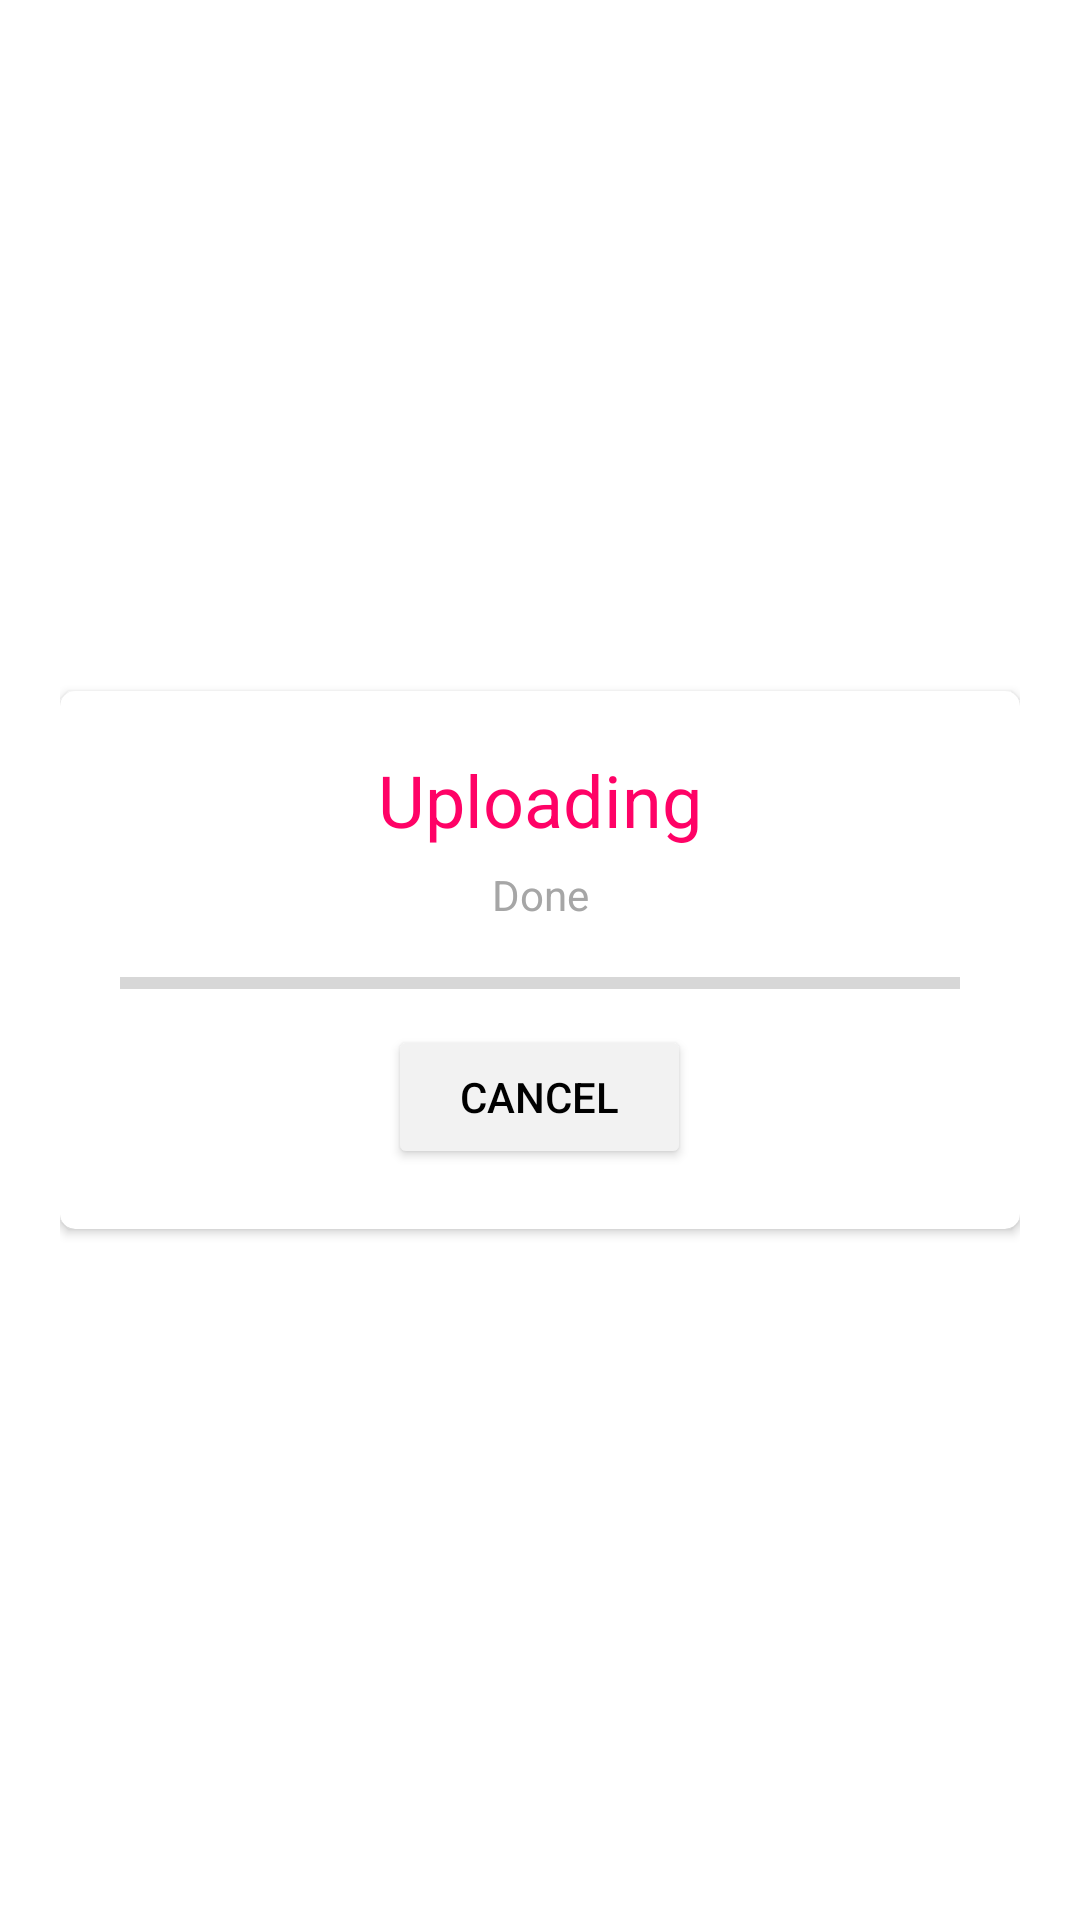

Write the Android layout XML for this screen, with the resource values it uses.
<!-- AndroidManifest.xml: application theme AppTheme -->
<!-- res/layout/upload_popup.xml -->
<?xml version="1.0" encoding="utf-8"?>
<LinearLayout xmlns:android="http://schemas.android.com/apk/res/android"
    xmlns:app="http://schemas.android.com/apk/res-auto"
    android:layout_width="wrap_content"
    android:layout_height="wrap_content"
    android:gravity="center"
    android:paddingLeft="20dp"
    android:paddingRight="20dp">


    <androidx.cardview.widget.CardView
        android:layout_width="match_parent"
        android:layout_height="wrap_content"
        app:cardCornerRadius="5dp">

        <LinearLayout
            android:layout_width="match_parent"
            android:layout_height="match_parent"
            android:orientation="vertical"
            android:paddingLeft="20dp"
            android:paddingTop="20dp"
            android:paddingRight="20dp">

            <TextView
                android:id="@+id/titleText"
                android:layout_width="wrap_content"
                android:layout_height="wrap_content"
                android:layout_gravity="center"
                android:text="Uploading"
                android:textColor="@color/colorAccent"
                android:textSize="24sp" />

            <TextView
                android:id="@+id/Filename_textview"
                android:layout_width="match_parent"
                android:layout_height="wrap_content"
                android:layout_marginTop="6dp"
                android:layout_marginBottom="6dp"
                android:text="Done"
                android:textAlignment="center"
                android:textColor="@color/colorText"
                android:textSize="14sp" />

            <ProgressBar
                android:id="@+id/upload_progressBar"
                style="?android:attr/progressBarStyleHorizontal"
                android:layout_width="match_parent"
                android:layout_height="wrap_content"
                android:layout_marginTop="6dp"
                android:indeterminate="false"
                android:progress="0" />

            <Button
                android:id="@+id/cancelButton"
                android:layout_width="wrap_content"
                android:layout_height="wrap_content"
                android:layout_gravity="center_horizontal"
                android:layout_marginTop="6dp"
                android:layout_marginBottom="20dp"
                android:backgroundTint="@color/colorLight"
                android:paddingLeft="24dp"
                android:paddingRight="24dp"
                android:text="Cancel"
                android:textColor="@color/colorBlack"
                app:cornerRadius="6dp" />

        </LinearLayout>

    </androidx.cardview.widget.CardView>
</LinearLayout>
<!-- resources referenced by this layout -->
<resources>
  <color name="colorAccent">#FF0266</color>
  <color name="colorBlack">#000000</color>
  <color name="colorLight">#F2F2F2</color>
  <color name="colorText">#A6A6A6</color>
  <style name="AppTheme" parent="Theme.MaterialComponents.DayNight.DarkActionBar">
          
          <item name="colorPrimary">@color/colorPrimary</item>
          <item name="colorPrimaryDark">@color/colorPrimaryDark</item>
          <item name="colorAccent">@color/colorAccent</item>
          <item name="popupMenuStyle">@style/BLEPopupMenu</item>
      </style>
  <color name="colorPrimary">#03DAC6</color>
  <color name="colorPrimaryDark">#018786</color>
  <style name="BLEPopupMenu" parent="@style/Widget.AppCompat.PopupMenu">
          <item name="android:dropDownHorizontalOffset">-4dp</item>
          <item name="android:dropDownVerticalOffset">4dp</item>
      </style>
</resources>
